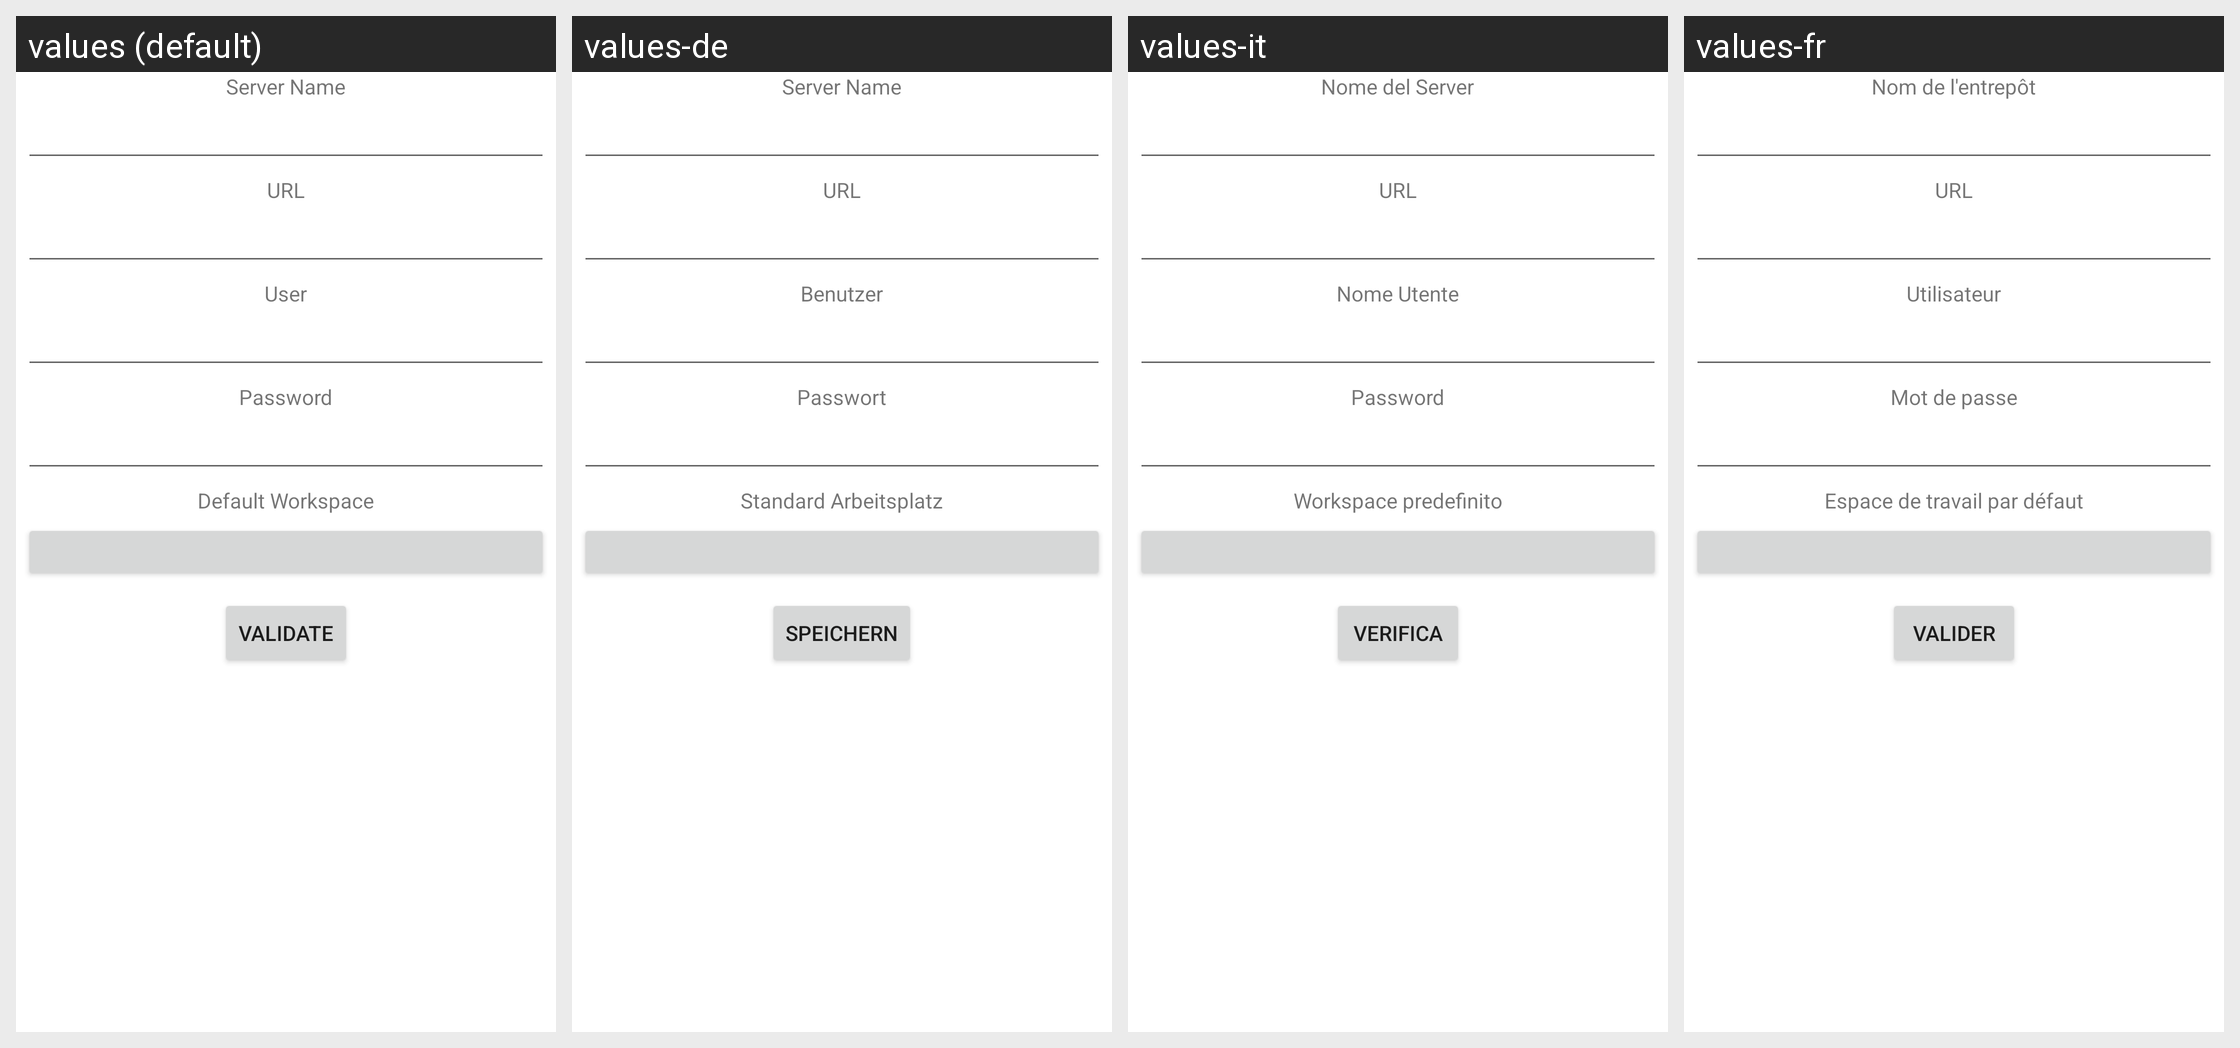

The Android screen above is rendered under several locales of the same app. Produce the string resources it draws, with the default and per-locale values.
Android screen res/layout/server_edit.xml rendered under 4 locales, left to right: values (default), values-de, values-it, values-fr. Device: Nexus 5 (rendered at 1080×1920; each locale shown at half size, 540×960, under a caption strip naming it); theme Theme.MaterialComponents.DayNight.NoActionBar.
Other locales in the repository, not shown: values-es.
Strings drawn on this screen, with the default value and each locale's value (text and hints the layout hard-codes, and strings that could not be matched under every locale, appear in the picture but are not listed):

cmis_repo_server_name
  values: Server Name
  values-de: Server Name
  values-it: Nome del Server
  values-fr: Nom de l'entrepôt

cmis_repo_server_url
  values: URL
  values-de: URL
  values-it: URL
  values-fr: URL

cmis_repo_user
  values: User
  values-de: Benutzer
  values-it: Nome Utente
  values-fr: Utilisateur

cmis_repo_password
  values: Password
  values-de: Passwort
  values-it: Password
  values-fr: Mot de passe

cmis_repo_workspace
  values: Default Workspace
  values-de: Standard Arbeitsplatz
  values-it: Workspace predefinito
  values-fr: Espace de travail par défaut

validate
  values: Validate
  values-de: Speichern
  values-it: Verifica
  values-fr: Valider
